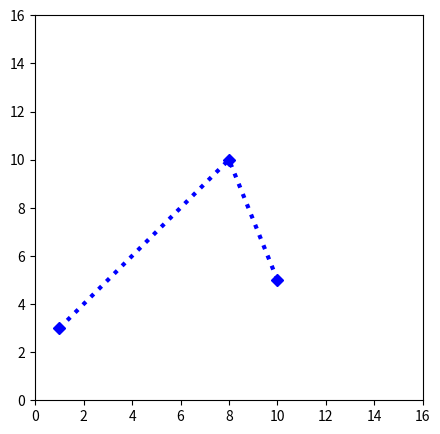

Generate this figure with matplotlib:
import matplotlib.pyplot as plt
import numpy as np

# xpoints = np.array([1, 8, 10])
# ypoints = np.array([3, 10, 5])

# plt.figure(figsize=(5,5))
# plt.plot(xpoints, ypoints, color="red")

# plt.xlim([0, 16])
# plt.ylim([0, 16])
# plt.show()

#modifikasi
xpoints = np.array([1, 8, 10])
ypoints = np.array([3, 10, 5])

plt.figure(figsize=(5,5))
plt.plot(xpoints, ypoints, marker="D", color="blue", ls="dotted", linewidth="3")

plt.xlim([0, 16])
plt.ylim([0, 16])
plt.show()
